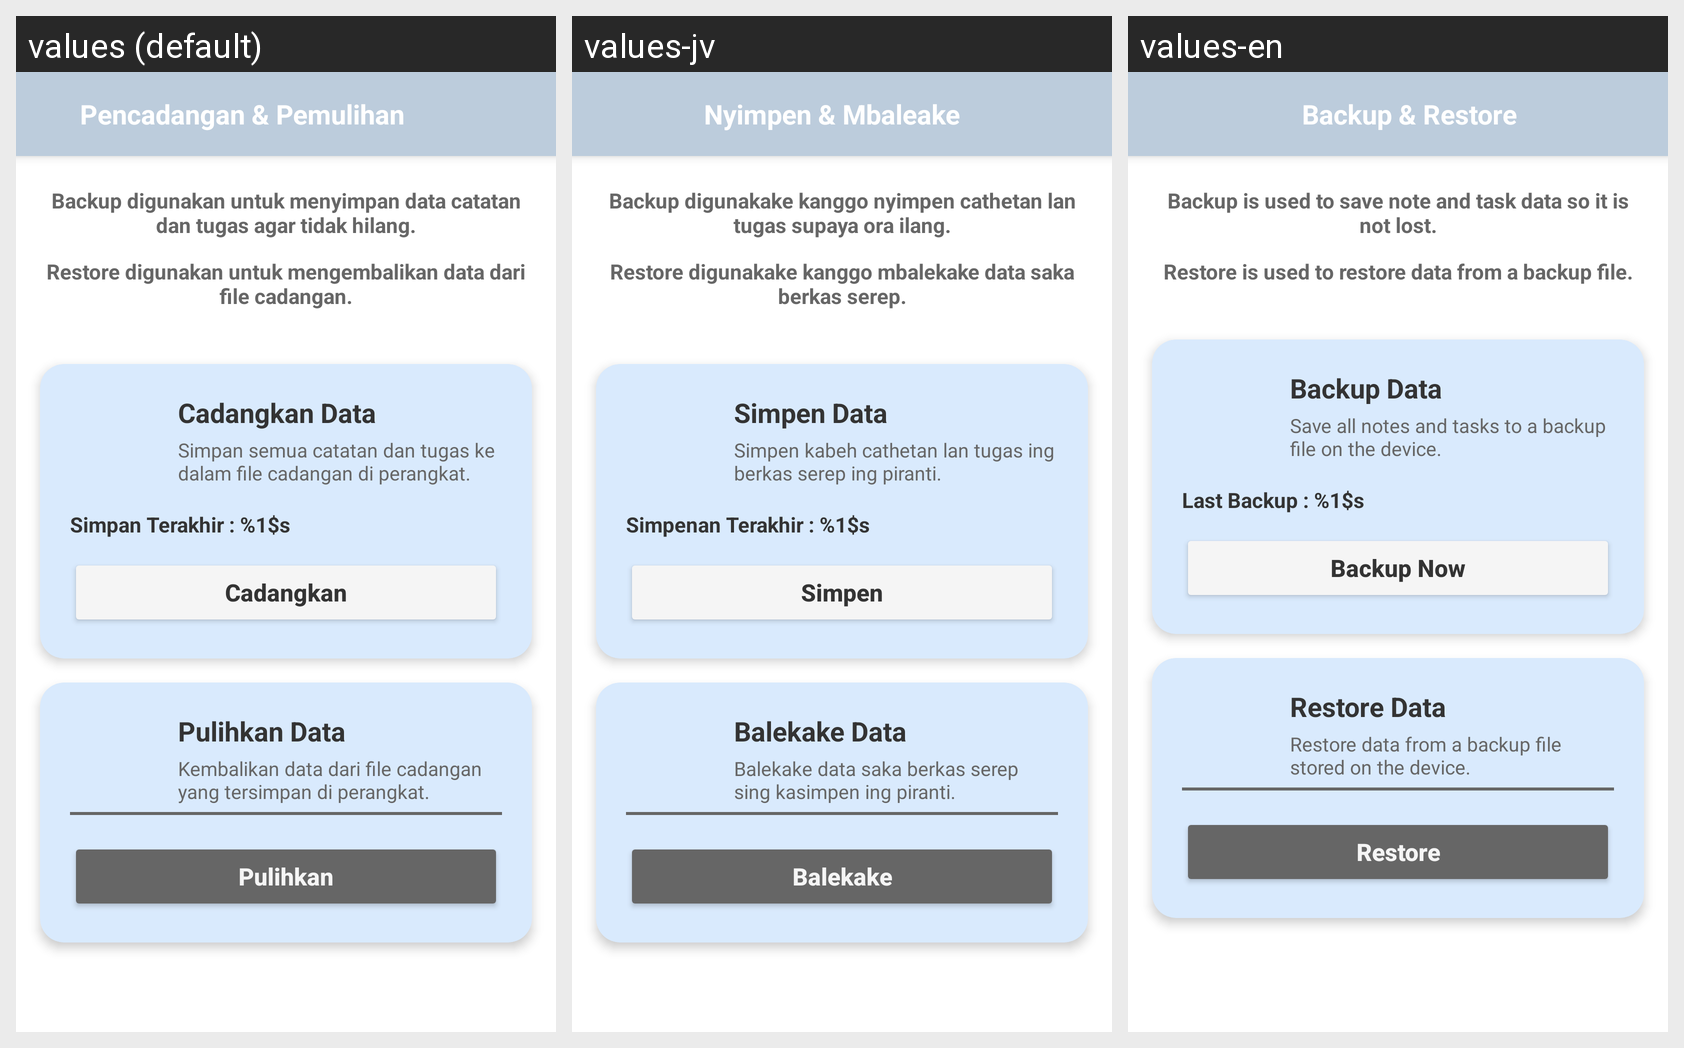

Here is an Android app screen in its default locale and in the app's own translations. Write out the translated-string differences for the strings that appear on this screen.
Android screen res/layout/activity_backup_restore.xml rendered under 3 locales, left to right: values (default), values-jv, values-en. Device: Nexus 5 (rendered at 1080×1920; each locale shown at half size, 540×960, under a caption strip naming it); theme Theme.AppCompat.Light.NoActionBar.
Strings drawn on this screen, with the default value and each locale's value (text and hints the layout hard-codes, and strings that could not be matched under every locale, appear in the picture but are not listed):

title_backup_restore
  values: Pencadangan & Pemulihan
  values-jv: Nyimpen & Mbaleake
  values-en: Backup & Restore

desc_backup_info
  values: Backup digunakan untuk menyimpan data catatan dan tugas agar tidak hilang.
  values-jv: Backup digunakake kanggo nyimpen cathetan lan tugas supaya ora ilang.
  values-en: Backup is used to save note and task data so it is not lost.

desc_restore_info
  values: Restore digunakan untuk mengembalikan data dari file cadangan.
  values-jv: Restore digunakake kanggo mbalekake data saka berkas serep.
  values-en: Restore is used to restore data from a backup file.

label_backup_data
  values: Cadangkan Data
  values-jv: Simpen Data
  values-en: Backup Data

desc_backup_data
  values: Simpan semua catatan dan tugas ke dalam file cadangan di perangkat.
  values-jv: Simpen kabeh cathetan lan tugas ing berkas serep ing piranti.
  values-en: Save all notes and tasks to a backup file on the device.

last_backup_prefix
  values: Simpan Terakhir : %1$s
  values-jv: Simpenan Terakhir : %1$s
  values-en: Last Backup : %1$s

btn_backup
  values: Cadangkan
  values-jv: Simpen
  values-en: Backup Now

label_restore_data
  values: Pulihkan Data
  values-jv: Balekake Data
  values-en: Restore Data

desc_restore_data
  values: Kembalikan data dari file cadangan yang tersimpan di perangkat.
  values-jv: Balekake data saka berkas serep sing kasimpen ing piranti.
  values-en: Restore data from a backup file stored on the device.

btn_restore
  values: Pulihkan
  values-jv: Balekake
  values-en: Restore
